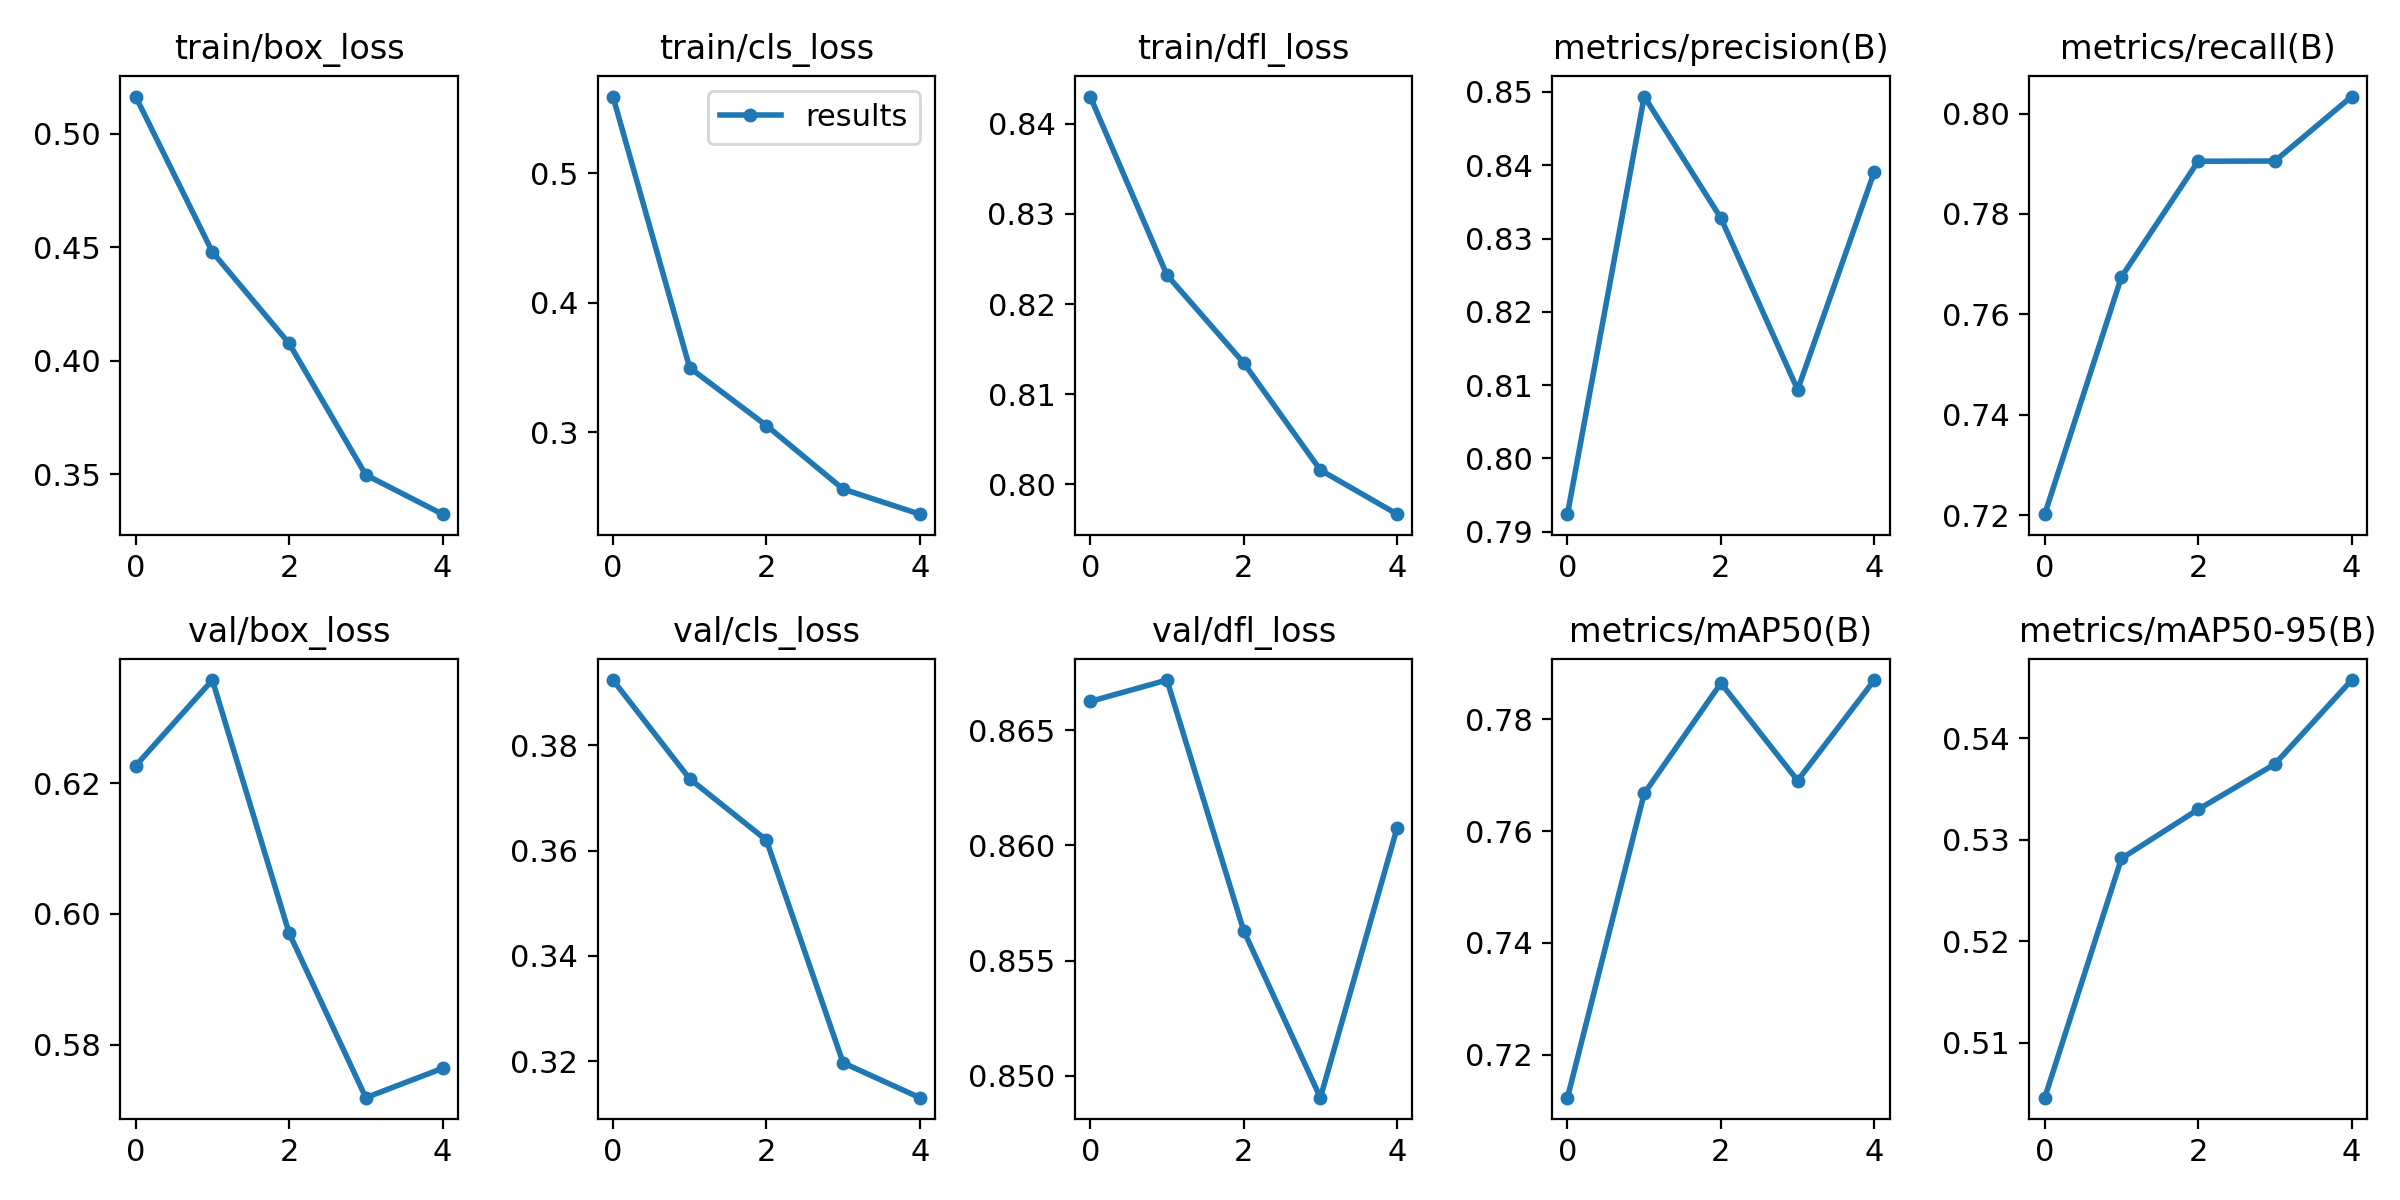

Data behind this chart, as committed beside it:
epoch, train/box_loss, train/cls_loss, train/dfl_loss, metrics/precision(B), metrics/recall(B), metrics/mAP50(B), metrics/mAP50-95(B), val/box_loss, val/cls_loss, val/dfl_loss, lr/pg0, lr/pg1, lr/pg2
0, 0.5164, 0.5593, 0.843, 0.7924, 0.7202, 0.7123, 0.5046, 0.6227, 0.3923, 0.8663, 0.07001, 0.003332, 0.003332
1, 0.4479, 0.3498, 0.8232, 0.8494, 0.7675, 0.7667, 0.5282, 0.6358, 0.3736, 0.8672, 0.03869, 0.005346, 0.005346
2, 0.4076, 0.3051, 0.8135, 0.8328, 0.7905, 0.7864, 0.533, 0.5971, 0.362, 0.8563, 0.00605, 0.006039, 0.006039
3, 0.3497, 0.256, 0.8016, 0.8094, 0.7905, 0.769, 0.5375, 0.5719, 0.3197, 0.849, 0.00406, 0.00406, 0.00406
4, 0.3324, 0.2366, 0.7967, 0.8391, 0.8034, 0.787, 0.5457, 0.5764, 0.3131, 0.8608, 0.00406, 0.00406, 0.00406
